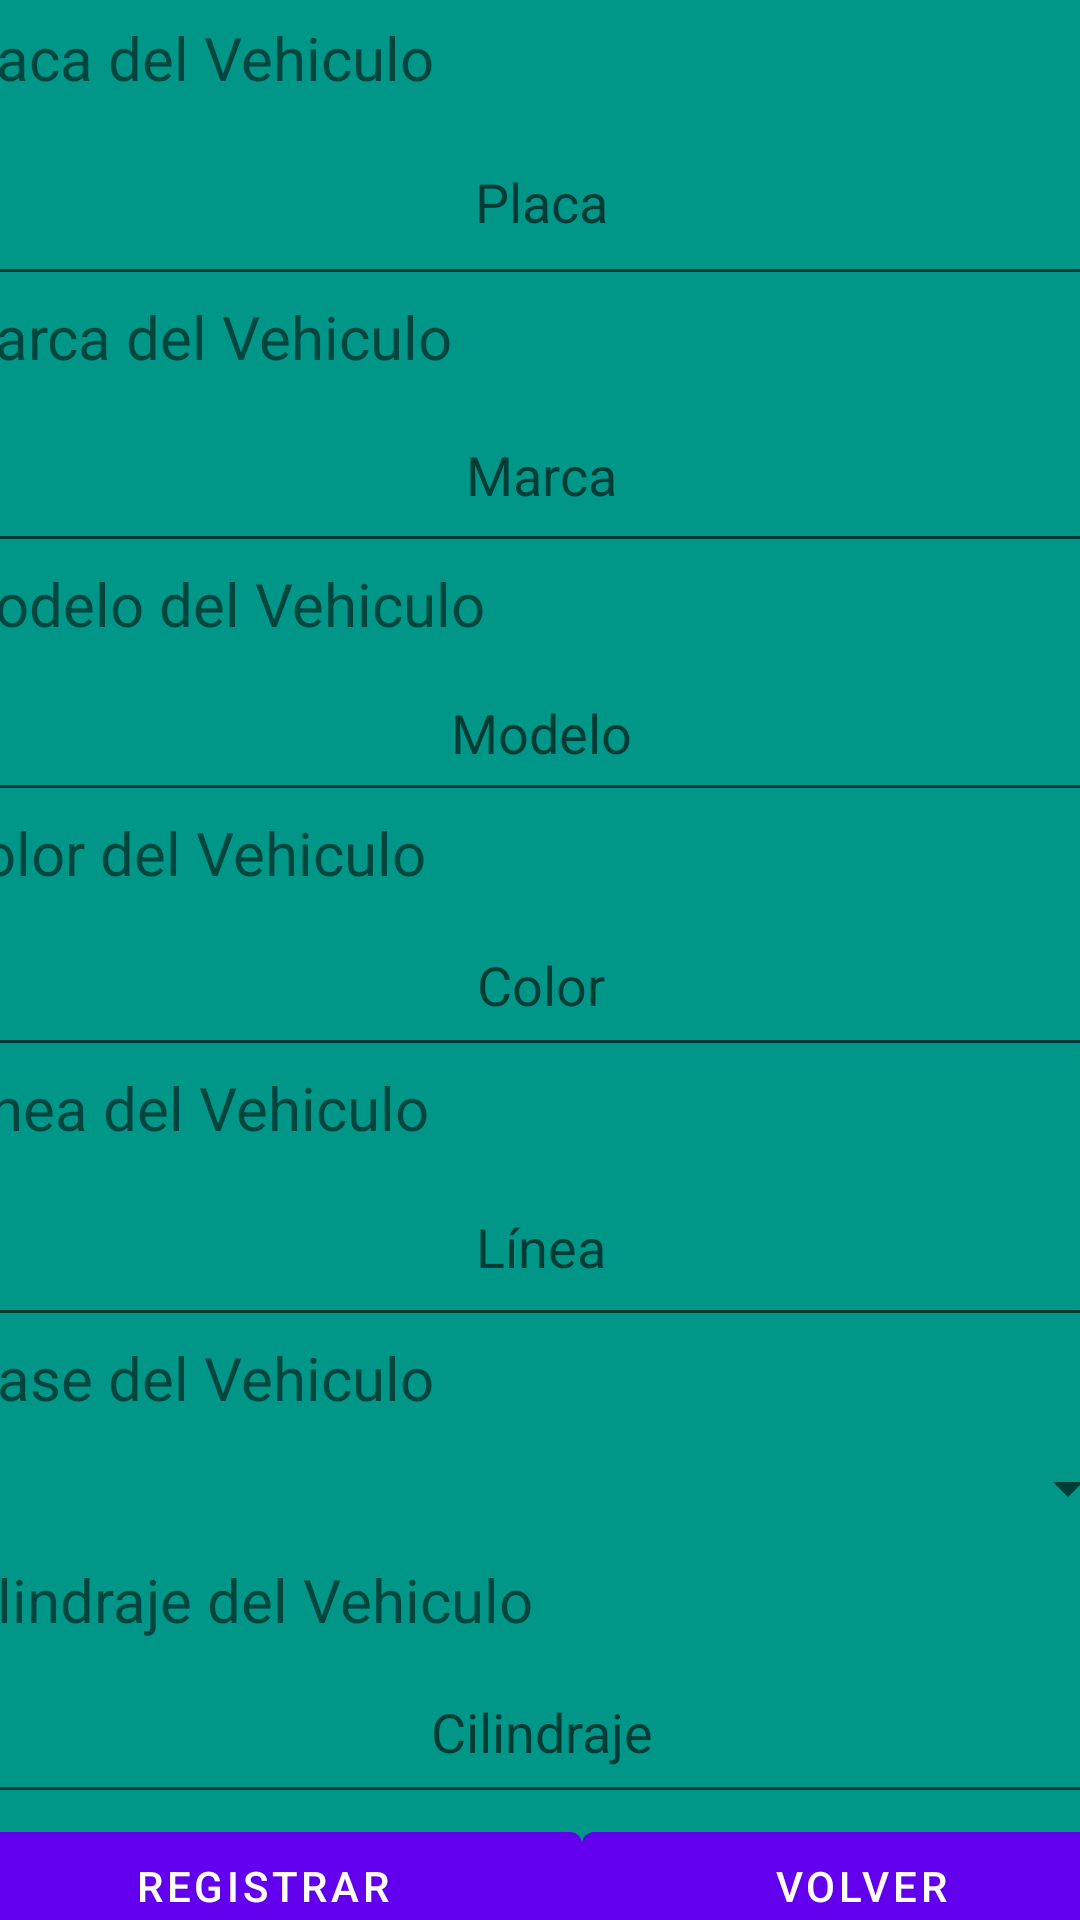

This screen was rendered from an Android layout file. Write that file and the resources it references.
<!-- AndroidManifest.xml: application theme Theme.SafetyRoadCOL -->
<!-- res/layout/activity_registrar_vehiculo.xml -->
<?xml version="1.0" encoding="utf-8"?>
<androidx.constraintlayout.widget.ConstraintLayout xmlns:android="http://schemas.android.com/apk/res/android"
    xmlns:app="http://schemas.android.com/apk/res-auto"
    xmlns:tools="http://schemas.android.com/tools"
    android:layout_width="match_parent"
    android:layout_height="match_parent"
    tools:context=".RegistrarVehiculo"
    android:background="@color/green">

    <LinearLayout
        android:layout_width="399dp"
        android:layout_height="720dp"
        android:orientation="vertical"
        app:layout_constraintBottom_toBottomOf="parent"
        app:layout_constraintEnd_toEndOf="parent"
        app:layout_constraintStart_toStartOf="parent"
        app:layout_constraintTop_toTopOf="parent">

        <TextView
            android:id="@+id/textView9"
            android:layout_width="match_parent"
            android:layout_height="wrap_content"
            android:text="NUEVO VEHICULO"
            android:textAlignment="center"
            android:textSize="34sp"
            android:textStyle="bold" />

        <TextView
            android:id="@+id/textView10"
            android:layout_width="match_parent"
            android:layout_height="wrap_content"
            android:text="Placa del Vehiculo"
            android:textSize="20sp" />

        <EditText
            android:id="@+id/EdTxtPlaca"
            android:layout_width="match_parent"
            android:layout_height="66dp"
            android:ems="10"
            android:gravity="center"
            android:hint="Placa"
            android:inputType="textPersonName" />

        <TextView
            android:layout_width="match_parent"
            android:layout_height="wrap_content"
            android:text="Marca del Vehiculo"
            android:textSize="20sp" />

        <EditText
            android:id="@+id/EdTxtMarca"
            android:layout_width="match_parent"
            android:layout_height="62dp"
            android:ems="10"
            android:gravity="center"
            android:hint="Marca"
            android:inputType="textPersonName" />

        <TextView
            android:id="@+id/textView16"
            android:layout_width="match_parent"
            android:layout_height="wrap_content"
            android:text="Modelo del Vehiculo"
            android:textSize="20sp" />

        <EditText
            android:id="@+id/EdTxtModelo"
            android:layout_width="match_parent"
            android:layout_height="56dp"
            android:ems="10"
            android:gravity="center"
            android:hint="Modelo"
            android:inputType="textPersonName" />

        <TextView
            android:id="@+id/textView17"
            android:layout_width="match_parent"
            android:layout_height="wrap_content"
            android:text="Color del Vehiculo"
            android:textSize="20sp" />

        <EditText
            android:id="@+id/EdTxtColor"
            android:layout_width="match_parent"
            android:layout_height="58dp"
            android:ems="10"
            android:gravity="center"
            android:hint="Color"
            android:inputType="textPersonName" />

        <TextView
            android:id="@+id/textView19"
            android:layout_width="match_parent"
            android:layout_height="wrap_content"
            android:text="Línea del Vehiculo"
            android:textSize="20sp" />

        <EditText
            android:id="@+id/EdTxtLinea"
            android:layout_width="match_parent"
            android:layout_height="63dp"
            android:ems="10"
            android:gravity="center"
            android:hint="Línea"
            android:inputType="textPersonName" />

        <TextView
            android:id="@+id/textView18"
            android:layout_width="match_parent"
            android:layout_height="wrap_content"
            android:text="Clase del Vehiculo"
            android:textSize="20sp" />

        <Spinner
            android:id="@+id/SpClase"
            android:layout_width="match_parent"
            android:layout_height="47dp" />

        <TextView
            android:id="@+id/textView20"
            android:layout_width="match_parent"
            android:layout_height="wrap_content"
            android:text="Cilindraje del Vehiculo"
            android:textSize="20sp" />

        <EditText
            android:id="@+id/EdTxtCilindraje"
            android:layout_width="match_parent"
            android:layout_height="58dp"
            android:ems="10"
            android:gravity="center"
            android:hint="Cilindraje"
            android:inputType="number" />

        <LinearLayout
            android:layout_width="match_parent"
            android:layout_height="71dp"
            android:orientation="horizontal">

            <Button
                android:id="@+id/BtnRegistrarVehiculoNuevo"
                android:layout_width="wrap_content"
                android:layout_height="wrap_content"
                android:layout_weight="1"
                android:text="Registrar" />

            <Button
                android:id="@+id/BtnVolverVehiculo"
                android:layout_width="wrap_content"
                android:layout_height="wrap_content"
                android:layout_weight="1"
                android:text="Volver" />
        </LinearLayout>

    </LinearLayout>
</androidx.constraintlayout.widget.ConstraintLayout>
<!-- resources referenced by this layout -->
<resources>
  <color name="green">#009688</color>
  <style name="Theme.SafetyRoadCOL" parent="Theme.MaterialComponents.DayNight.NoActionBar">
          
          <item name="colorPrimary">@color/purple_500</item>
          <item name="colorPrimaryVariant">@color/purple_700</item>
          <item name="colorOnPrimary">@color/white</item>
          
          <item name="colorSecondary">@color/teal_200</item>
          <item name="colorSecondaryVariant">@color/teal_700</item>
          <item name="colorOnSecondary">@color/black</item>
          
          <item name="android:statusBarColor" tools:targetApi="l">?attr/colorPrimaryVariant</item>
          
      </style>
  <color name="purple_500">#FF6200EE</color>
  <color name="purple_700">#FF3700B3</color>
  <color name="white">#FFFFFFFF</color>
  <color name="teal_200">#FF03DAC5</color>
  <color name="teal_700">#FF018786</color>
  <color name="black">#FF000000</color>
</resources>
